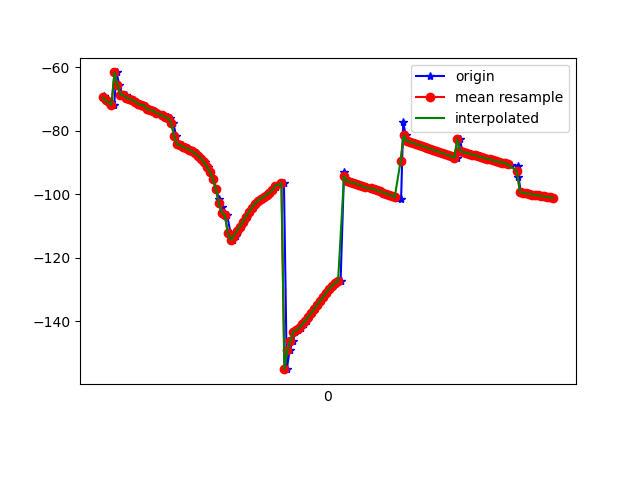

The table this chart was drawn from, first rows:
1618852358387, 1548054221578108, -68.90723, 18.273783, -17.978935
1618852358396, 1548054240808878, -70.12, 19.52, -18.67
1618852358417, 1548054260039648, -70.41, 19.82, -18.78
1618852358436, 1548054279270418, -71.09, 20.46, -18.55
1618852358458, 1548054298501188, -71.77, 21.23, -19.56
1618852358474, 1548054317731958, -61.62, 15.63, -18.25
1618852358492, 1548054336962728, -65.5, 19.82, -18.83
1618852358513, 1548054356193498, -68.57, 23.14, -19.85
1618852358535, 1548054375424268, -68.83, 23.36, -19.63
1618852358551, 1548054394655038, -69.55, 24.08, -19.34
1618852358570, 1548054413885808, -70.1, 24.8, -20.16
1618852358589, 1548054433116578, -70.3, 25.02, -20.04
1618852358607, 1548054452347348, -70.85, 25.45, -19.46
1618852358628, 1548054471578118, -71.65, 26.39, -20.55
1618852358646, 1548054490808888, -71.79, 26.54, -20.52
1618852358666, 1548054510039658, -72.14, 26.82, -19.93
1618852358683, 1548054529270428, -73.27, 27.98, -19.81
1618852358702, 1548054548501198, -73.45, 28.25, -20.4
1618852358722, 1548054567731968, -73.68, 28.4, -20.42
1618852358741, 1548054586962738, -74.21, 28.73, -19.83
1618852358759, 1548054606193508, -74.62, 29.01, -19.55
1618852358781, 1548054625424278, -74.97, 29.32, -19.38
1618852358798, 1548054644655048, -75.35, 29.66, -19.13
1618852358817, 1548054663885818, -75.72, 30.02, -18.83
1618852358835, 1548054683116588, -76.07, 30.33, -18.46
1618852358854, 1548054702347358, -77.41, 24.82, -18.62
1618852358874, 1548054721578128, -81.66, 28.92, -17.97
1618852358893, 1548054740808898, -84.2, 31.26, -17.21
1618852358912, 1548054760039668, -84.61, 31.6, -16.78
1618852358932, 1548054779270438, -85.02, 31.95, -16.36
1618852358950, 1548054798501208, -85.45, 32.29, -15.93
1618852358969, 1548054817731978, -85.93, 32.63, -15.46
1618852358986, 1548054836962748, -86.48, 33.02, -14.94
1618852359008, 1548054856193518, -87.1, 33.58, -14.3
1618852359028, 1548054875424288, -87.83, 34.24, -13.37
1618852359044, 1548054894655058, -88.78, 34.98, -11.92
1618852359064, 1548054913885828, -89.92, 35.89, -9.874
1618852359086, 1548054933116598, -91.33, 36.81, -7.076
1618852359102, 1548054952347368, -93.03, 37.38, -3.325
1618852359122, 1548054971578138, -95.17, 37.34, 1.793
1618852359140, 1548054990808908, -98.27, 37.09, 8.135
1618852359161, 1548055010039678, -101.4, 36.08, 15.19
1618852359179, 1548055029270448, -104, 34.29, 22.51
1618852359197, 1548055048501218, -105.8, 32.07, 29.62
1618852359216, 1548055067731988, -106.5, 29.69, 36.48
1618852359238, 1548055086962758, -112, 28.1, 38.4
1618852359255, 1548055106193528, -114.4, 24.82, 50
1618852359274, 1548055125424298, -113.1, 22.58, 56.62
1618852359292, 1548055144655068, -111.6, 20.6, 62.86
1618852359312, 1548055163885838, -110.2, 18.84, 68.42
1618852359331, 1548055183116608, -108.7, 17.28, 73.33
1618852359349, 1548055202347378, -107.2, 15.79, 77.57
1618852359367, 1548055221578148, -105.7, 14.45, 81.09
1618852359389, 1548055240808918, -104.3, 13.26, 83.79
1618852359406, 1548055260039688, -103.1, 12.19, 85.69
1618852359425, 1548055279270458, -102.1, 11.23, 86.81
1618852359448, 1548055298501228, -101.3, 10.32, 87.17
1618852359465, 1548055317731998, -100.7, 9.359, 86.73
1618852359483, 1548055336962768, -100.2, 8.38, 85.58
1618852359504, 1548055356193538, -99.55, 7.415, 83.81
1618852359521, 1548055375424308, -98.6, 6.444, 81.5
... 98 more rows
